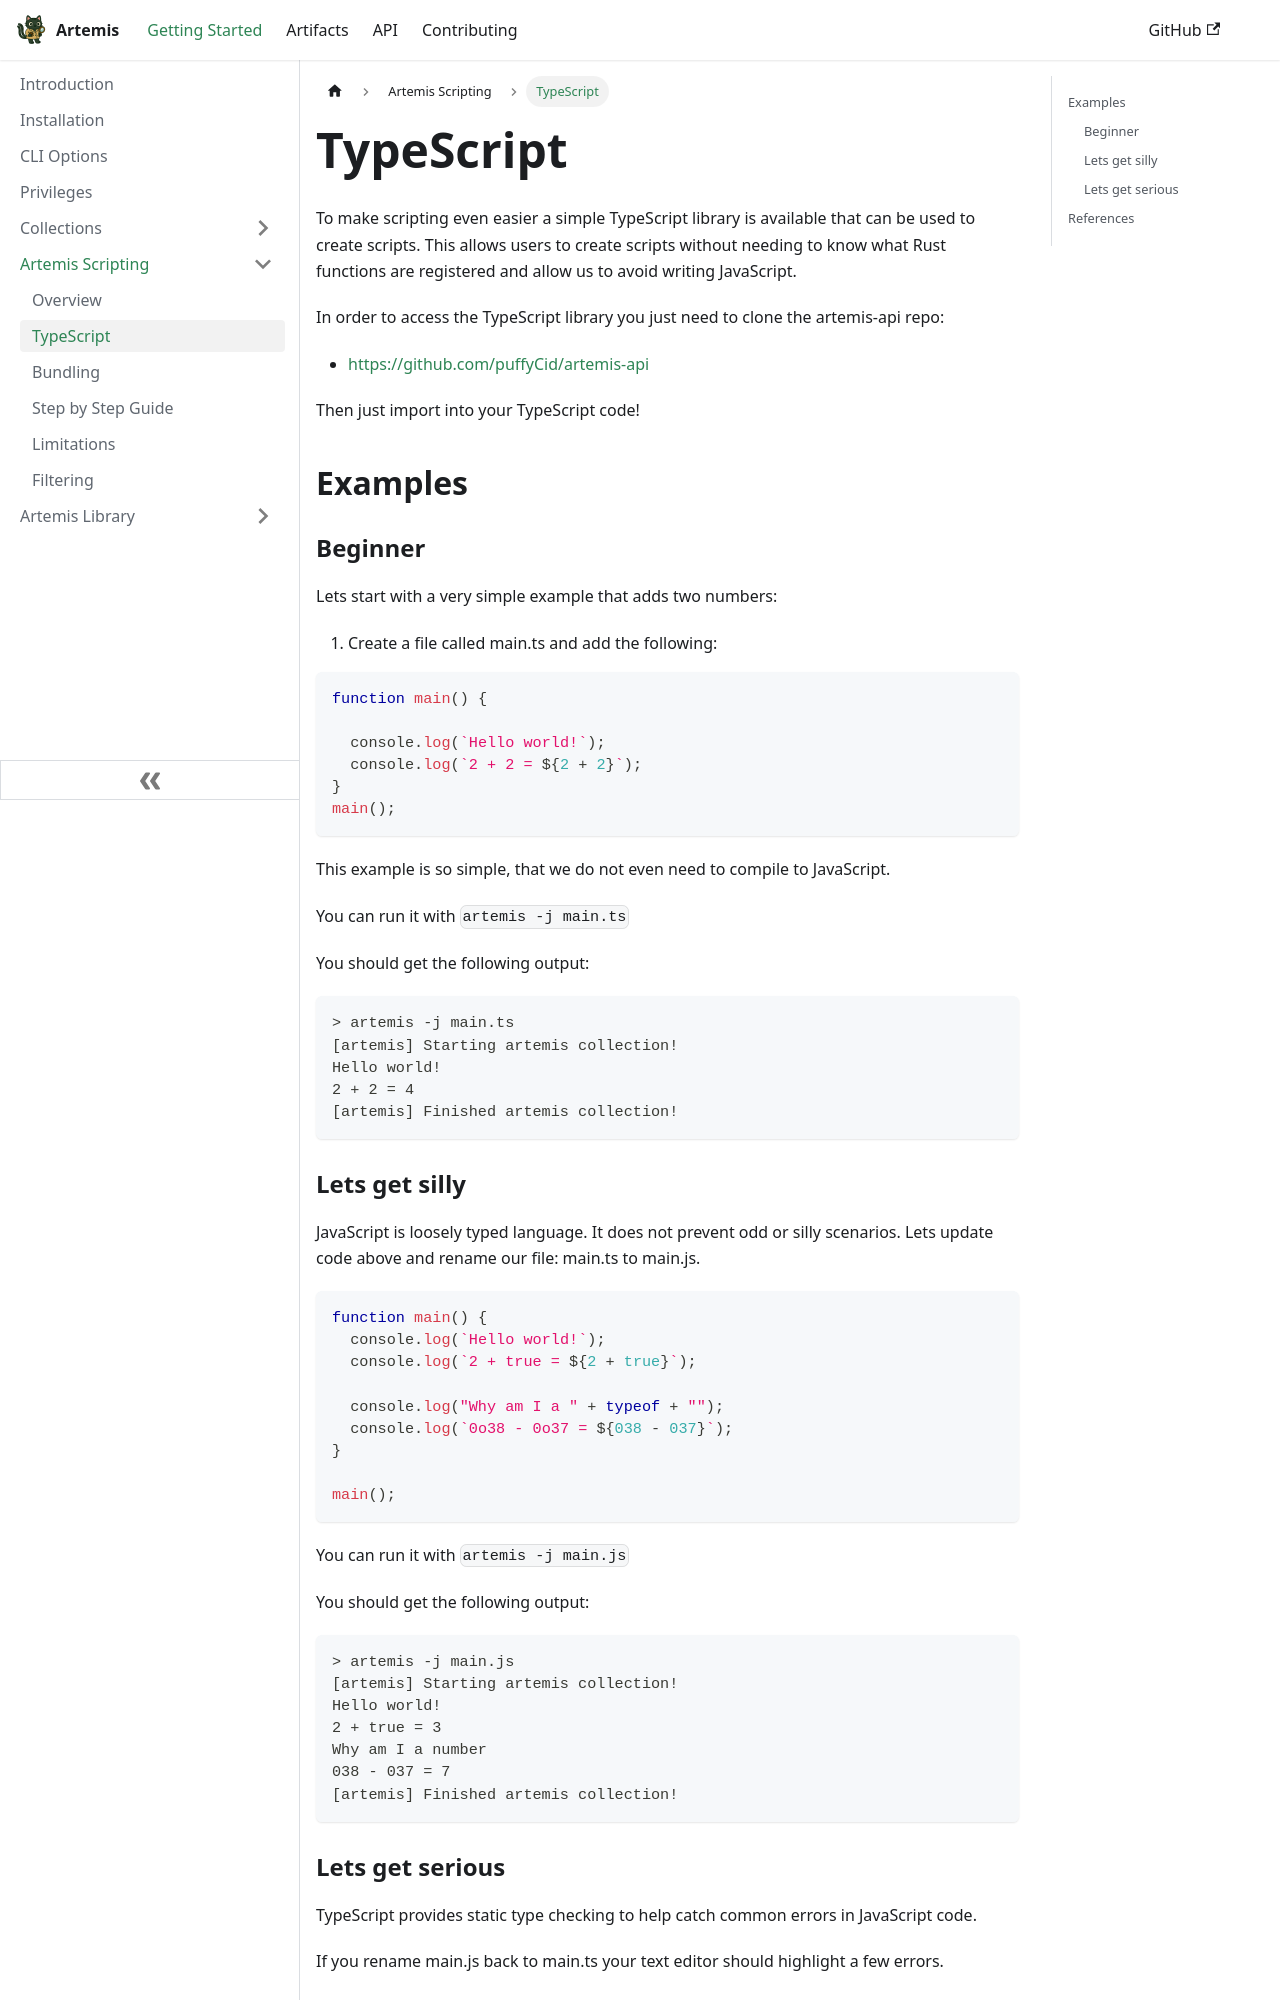

repository: puffyCid/artemis-api · page: docs/Intro/Scripting/typescript.html · generator: docusaurus

---
sidebar_position: 2
description: Using TypeScript
---

# TypeScript 

To make scripting even easier a simple TypeScript library is available that can be used to create scripts. 
This allows users to create scripts without needing to
know what Rust functions are registered and allow us to avoid writing JavaScript. 

In order to access the TypeScript library you just need to clone the artemis-api repo:
- https://github.com/puffyCid/artemis-api

Then just import into your TypeScript code!

## Examples

### Beginner

Lets start with a very simple example that adds two numbers:

1. Create a file called main.ts and add the following:

```typescript
function main() {

  console.log(`Hello world!`);
  console.log(`2 + 2 = ${2 + 2}`);
}
main();
```

This example is so simple, that we do not even need to compile to JavaScript.

You can run it with `artemis -j main.ts`

You should get the following output:
```
> artemis -j main.ts 
[artemis] Starting artemis collection!
Hello world!
2 + 2 = 4
[artemis] Finished artemis collection!
```

### Lets get silly

JavaScript is loosely typed language. It does not prevent odd or silly scenarios. Lets update code above and rename our file: main.ts to main.js.

```javascript
function main() {
  console.log(`Hello world!`);
  console.log(`2 + true = ${2 + true}`);

  console.log("Why am I a " + typeof + "");
  console.log(`0o38 - 0o37 = ${038 - 037}`);
}

main();
```

You can run it with `artemis -j main.js`

You should get the following output:
```
> artemis -j main.js
[artemis] Starting artemis collection!
Hello world!
2 + true = 3
Why am I a number
038 - 037 = 7
[artemis] Finished artemis collection!
```
